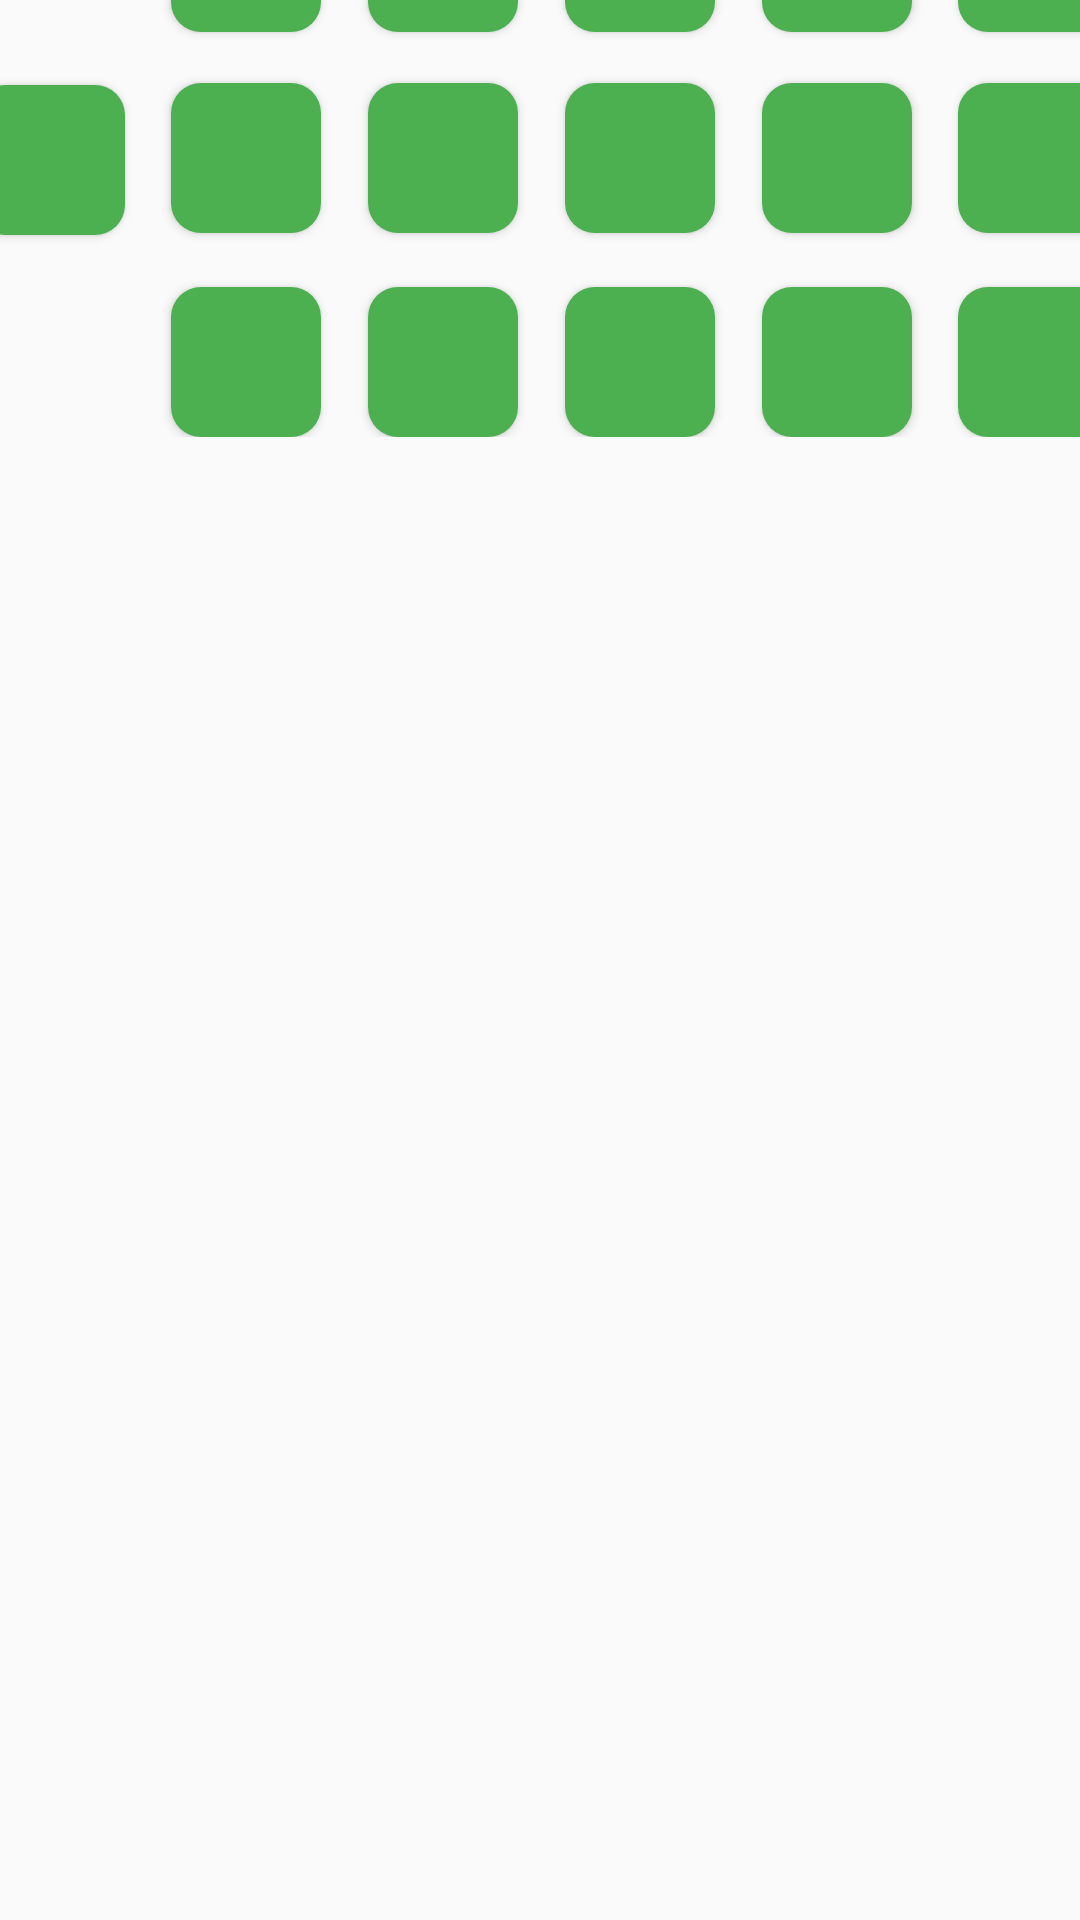

Here is an Android app screen rendered from its layout file. Give the layout XML and the strings, colors and styles it references.
<!-- AndroidManifest.xml: application theme Theme.CostCalculator30 -->
<!-- res/layout/discount_popup.xml -->
<?xml version="1.0" encoding="utf-8"?>
<androidx.constraintlayout.widget.ConstraintLayout xmlns:android="http://schemas.android.com/apk/res/android"
    xmlns:app="http://schemas.android.com/apk/res-auto"
    xmlns:tools="http://schemas.android.com/tools"
    android:layout_width="match_parent"
    android:layout_height="match_parent">

    <androidx.constraintlayout.widget.ConstraintLayout
        android:id="@+id/upgradesLayout"
        android:layout_width="409dp"
        android:layout_height="wrap_content"
        android:layout_marginTop="10dp"
        android:layout_marginBottom="10dp"
        app:layout_constraintBottom_toTopOf="@+id/discountsLayout"
        app:layout_constraintEnd_toEndOf="parent"
        app:layout_constraintStart_toStartOf="parent"
        app:layout_constraintTop_toTopOf="parent">

        <Button
            android:id="@+id/base_cost_button"
            android:layout_width="50dp"
            android:layout_height="50dp"
            android:background="@drawable/green_rectangle_button_template"
            app:layout_constraintBottom_toBottomOf="parent"
            app:layout_constraintEnd_toStartOf="@+id/base_cost_button7"
            app:layout_constraintStart_toStartOf="parent"
            app:layout_constraintTop_toTopOf="parent"
            tools:ignore="SpeakableTextPresentCheck" />

        <Button
            android:id="@+id/base_cost_button2"
            android:layout_width="50dp"
            android:layout_height="50dp"
            android:background="@drawable/green_rectangle_button_template"
            app:layout_constraintBottom_toTopOf="@+id/base_cost_button7"
            app:layout_constraintEnd_toStartOf="@+id/base_cost_button3"
            app:layout_constraintHorizontal_bias="0.0"
            app:layout_constraintStart_toEndOf="@+id/base_cost_button"
            app:layout_constraintTop_toTopOf="parent"
            tools:ignore="SpeakableTextPresentCheck" />

        <Button
            android:id="@+id/base_cost_button3"
            android:layout_width="50dp"
            android:layout_height="50dp"
            android:background="@drawable/green_rectangle_button_template"
            app:layout_constraintBottom_toTopOf="@+id/base_cost_button8"
            app:layout_constraintEnd_toStartOf="@+id/base_cost_button4"
            app:layout_constraintStart_toEndOf="@+id/base_cost_button2"
            app:layout_constraintTop_toTopOf="parent"
            tools:ignore="SpeakableTextPresentCheck" />

        <Button
            android:id="@+id/base_cost_button4"
            android:layout_width="50dp"
            android:layout_height="50dp"
            android:background="@drawable/green_rectangle_button_template"
            app:layout_constraintBottom_toTopOf="@+id/base_cost_button9"
            app:layout_constraintEnd_toStartOf="@+id/base_cost_button5"
            app:layout_constraintStart_toEndOf="@+id/base_cost_button3"
            app:layout_constraintTop_toTopOf="parent"
            tools:ignore="SpeakableTextPresentCheck" />

        <Button
            android:id="@+id/base_cost_button5"
            android:layout_width="50dp"
            android:layout_height="50dp"
            android:background="@drawable/green_rectangle_button_template"
            app:layout_constraintBottom_toTopOf="@+id/base_cost_button10"
            app:layout_constraintEnd_toStartOf="@+id/base_cost_button6"
            app:layout_constraintStart_toEndOf="@+id/base_cost_button4"
            app:layout_constraintTop_toTopOf="parent"
            tools:ignore="SpeakableTextPresentCheck" />

        <Button
            android:id="@+id/base_cost_button6"
            android:layout_width="50dp"
            android:layout_height="50dp"
            android:background="@drawable/green_rectangle_button_template"
            app:layout_constraintBottom_toTopOf="@+id/base_cost_button11"
            app:layout_constraintEnd_toEndOf="parent"
            app:layout_constraintStart_toEndOf="@+id/base_cost_button5"
            app:layout_constraintTop_toTopOf="parent"
            tools:ignore="SpeakableTextPresentCheck" />

        <Button
            android:id="@+id/base_cost_button7"
            android:layout_width="50dp"
            android:layout_height="50dp"
            android:layout_marginTop="17dp"
            android:layout_marginBottom="18dp"
            android:background="@drawable/green_rectangle_button_template"
            app:layout_constraintBottom_toTopOf="@+id/base_cost_button12"
            app:layout_constraintEnd_toStartOf="@+id/base_cost_button8"
            app:layout_constraintStart_toEndOf="@+id/base_cost_button"
            app:layout_constraintTop_toBottomOf="@+id/base_cost_button2"
            tools:ignore="SpeakableTextPresentCheck" />

        <Button
            android:id="@+id/base_cost_button8"
            android:layout_width="50dp"
            android:layout_height="50dp"
            android:layout_marginTop="17dp"
            android:layout_marginBottom="18dp"
            android:background="@drawable/green_rectangle_button_template"
            app:layout_constraintBottom_toTopOf="@+id/base_cost_button13"
            app:layout_constraintEnd_toStartOf="@+id/base_cost_button9"
            app:layout_constraintStart_toEndOf="@+id/base_cost_button7"
            app:layout_constraintTop_toBottomOf="@+id/base_cost_button3"
            tools:ignore="SpeakableTextPresentCheck" />

        <Button
            android:id="@+id/base_cost_button9"
            android:layout_width="50dp"
            android:layout_height="50dp"
            android:layout_marginTop="17dp"
            android:layout_marginBottom="18dp"
            android:background="@drawable/green_rectangle_button_template"
            app:layout_constraintBottom_toTopOf="@+id/base_cost_button14"
            app:layout_constraintEnd_toStartOf="@+id/base_cost_button10"
            app:layout_constraintStart_toEndOf="@+id/base_cost_button8"
            app:layout_constraintTop_toBottomOf="@+id/base_cost_button4"
            tools:ignore="SpeakableTextPresentCheck" />

        <Button
            android:id="@+id/base_cost_button10"
            android:layout_width="50dp"
            android:layout_height="50dp"
            android:layout_marginTop="17dp"
            android:layout_marginBottom="18dp"
            android:background="@drawable/green_rectangle_button_template"
            app:layout_constraintBottom_toTopOf="@+id/base_cost_button15"
            app:layout_constraintEnd_toStartOf="@+id/base_cost_button11"
            app:layout_constraintStart_toEndOf="@+id/base_cost_button9"
            app:layout_constraintTop_toBottomOf="@+id/base_cost_button5"
            tools:ignore="SpeakableTextPresentCheck" />

        <Button
            android:id="@+id/base_cost_button11"
            android:layout_width="50dp"
            android:layout_height="50dp"
            android:layout_marginTop="17dp"
            android:layout_marginBottom="18dp"
            android:background="@drawable/green_rectangle_button_template"
            app:layout_constraintBottom_toTopOf="@+id/base_cost_button16"
            app:layout_constraintEnd_toEndOf="parent"
            app:layout_constraintStart_toEndOf="@+id/base_cost_button10"
            app:layout_constraintTop_toBottomOf="@+id/base_cost_button6"
            tools:ignore="SpeakableTextPresentCheck" />

        <Button
            android:id="@+id/base_cost_button12"
            android:layout_width="50dp"
            android:layout_height="50dp"
            android:background="@drawable/green_rectangle_button_template"
            app:layout_constraintBottom_toBottomOf="parent"
            app:layout_constraintEnd_toStartOf="@+id/base_cost_button13"
            app:layout_constraintStart_toEndOf="@+id/base_cost_button"
            app:layout_constraintTop_toBottomOf="@+id/base_cost_button7"
            tools:ignore="SpeakableTextPresentCheck" />

        <Button
            android:id="@+id/base_cost_button13"
            android:layout_width="50dp"
            android:layout_height="50dp"
            android:background="@drawable/green_rectangle_button_template"
            app:layout_constraintBottom_toBottomOf="parent"
            app:layout_constraintEnd_toStartOf="@+id/base_cost_button14"
            app:layout_constraintStart_toEndOf="@+id/base_cost_button12"
            app:layout_constraintTop_toBottomOf="@+id/base_cost_button8"
            tools:ignore="SpeakableTextPresentCheck" />

        <Button
            android:id="@+id/base_cost_button14"
            android:layout_width="50dp"
            android:layout_height="50dp"
            android:background="@drawable/green_rectangle_button_template"
            app:layout_constraintBottom_toBottomOf="parent"
            app:layout_constraintEnd_toStartOf="@+id/base_cost_button15"
            app:layout_constraintStart_toEndOf="@+id/base_cost_button13"
            app:layout_constraintTop_toBottomOf="@+id/base_cost_button9"
            tools:ignore="SpeakableTextPresentCheck" />

        <Button
            android:id="@+id/base_cost_button15"
            android:layout_width="50dp"
            android:layout_height="50dp"
            android:background="@drawable/green_rectangle_button_template"
            app:layout_constraintBottom_toBottomOf="parent"
            app:layout_constraintEnd_toStartOf="@+id/base_cost_button16"
            app:layout_constraintStart_toEndOf="@+id/base_cost_button14"
            app:layout_constraintTop_toBottomOf="@+id/base_cost_button10"
            tools:ignore="SpeakableTextPresentCheck" />

        <Button
            android:id="@+id/base_cost_button16"
            android:layout_width="50dp"
            android:layout_height="50dp"
            android:background="@drawable/green_rectangle_button_template"
            app:layout_constraintBottom_toBottomOf="parent"
            app:layout_constraintEnd_toEndOf="parent"
            app:layout_constraintStart_toEndOf="@+id/base_cost_button15"
            app:layout_constraintTop_toBottomOf="@+id/base_cost_button11"
            tools:ignore="SpeakableTextPresentCheck" />
    </androidx.constraintlayout.widget.ConstraintLayout>

    <androidx.constraintlayout.widget.ConstraintLayout
        android:id="@+id/discountsLayout"
        android:layout_width="409dp"
        android:layout_height="534dp"
        app:layout_constraintBottom_toBottomOf="parent"
        app:layout_constraintEnd_toEndOf="parent"
        app:layout_constraintStart_toStartOf="parent"
        app:layout_constraintTop_toBottomOf="@+id/upgradesLayout"/>
</androidx.constraintlayout.widget.ConstraintLayout>
<!-- resources referenced by this layout -->
<resources>
  <!-- drawable green_rectangle_button_template (drawable) -->
  <?xml version="1.0" encoding="utf-8"?>
  <shape
      xmlns:android="http://schemas.android.com/apk/res/android"
      android:shape="rectangle">
  
      <corners
          android:radius="10dp"/>
      <solid
          android:color="@color/green"/>
  </shape>
  <style name="Theme.CostCalculator30" parent="Theme.AppCompat.Light.DarkActionBar">
          
          <item name="colorPrimary">@color/purple_500</item>
          <item name="colorPrimaryVariant">@color/purple_700</item>
          <item name="colorOnPrimary">@color/white</item>
          
          <item name="colorSecondary">@color/teal_200</item>
          <item name="colorSecondaryVariant">@color/teal_700</item>
          <item name="colorOnSecondary">@color/black</item>
          
          <item name="android:statusBarColor" tools:targetApi="l">?attr/colorPrimaryVariant</item>
          
      </style>
  <color name="green">#FF4CAF50</color>
  <color name="purple_500">#FF6200EE</color>
  <color name="purple_700">#FF3700B3</color>
  <color name="white">#FFFFFFFF</color>
  <color name="teal_200">#FF03DAC5</color>
  <color name="teal_700">#FF018786</color>
  <color name="black">#FF000000</color>
</resources>
